Image classification data set "fold3" (Anuvathan/Coco_Anuvathan on GitHub). Class labels (3): caterpillar, healthy, leaf spot.

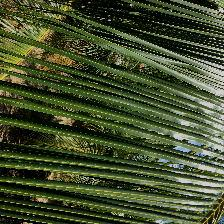
Label: healthy

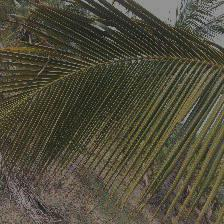
Label: leaf spot

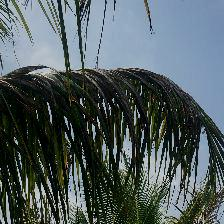
Label: caterpillar

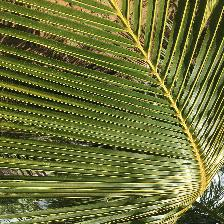
Label: healthy

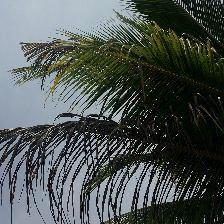
Label: caterpillar

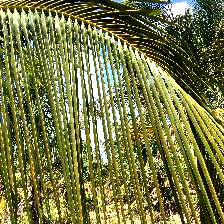
Label: leaf spot
